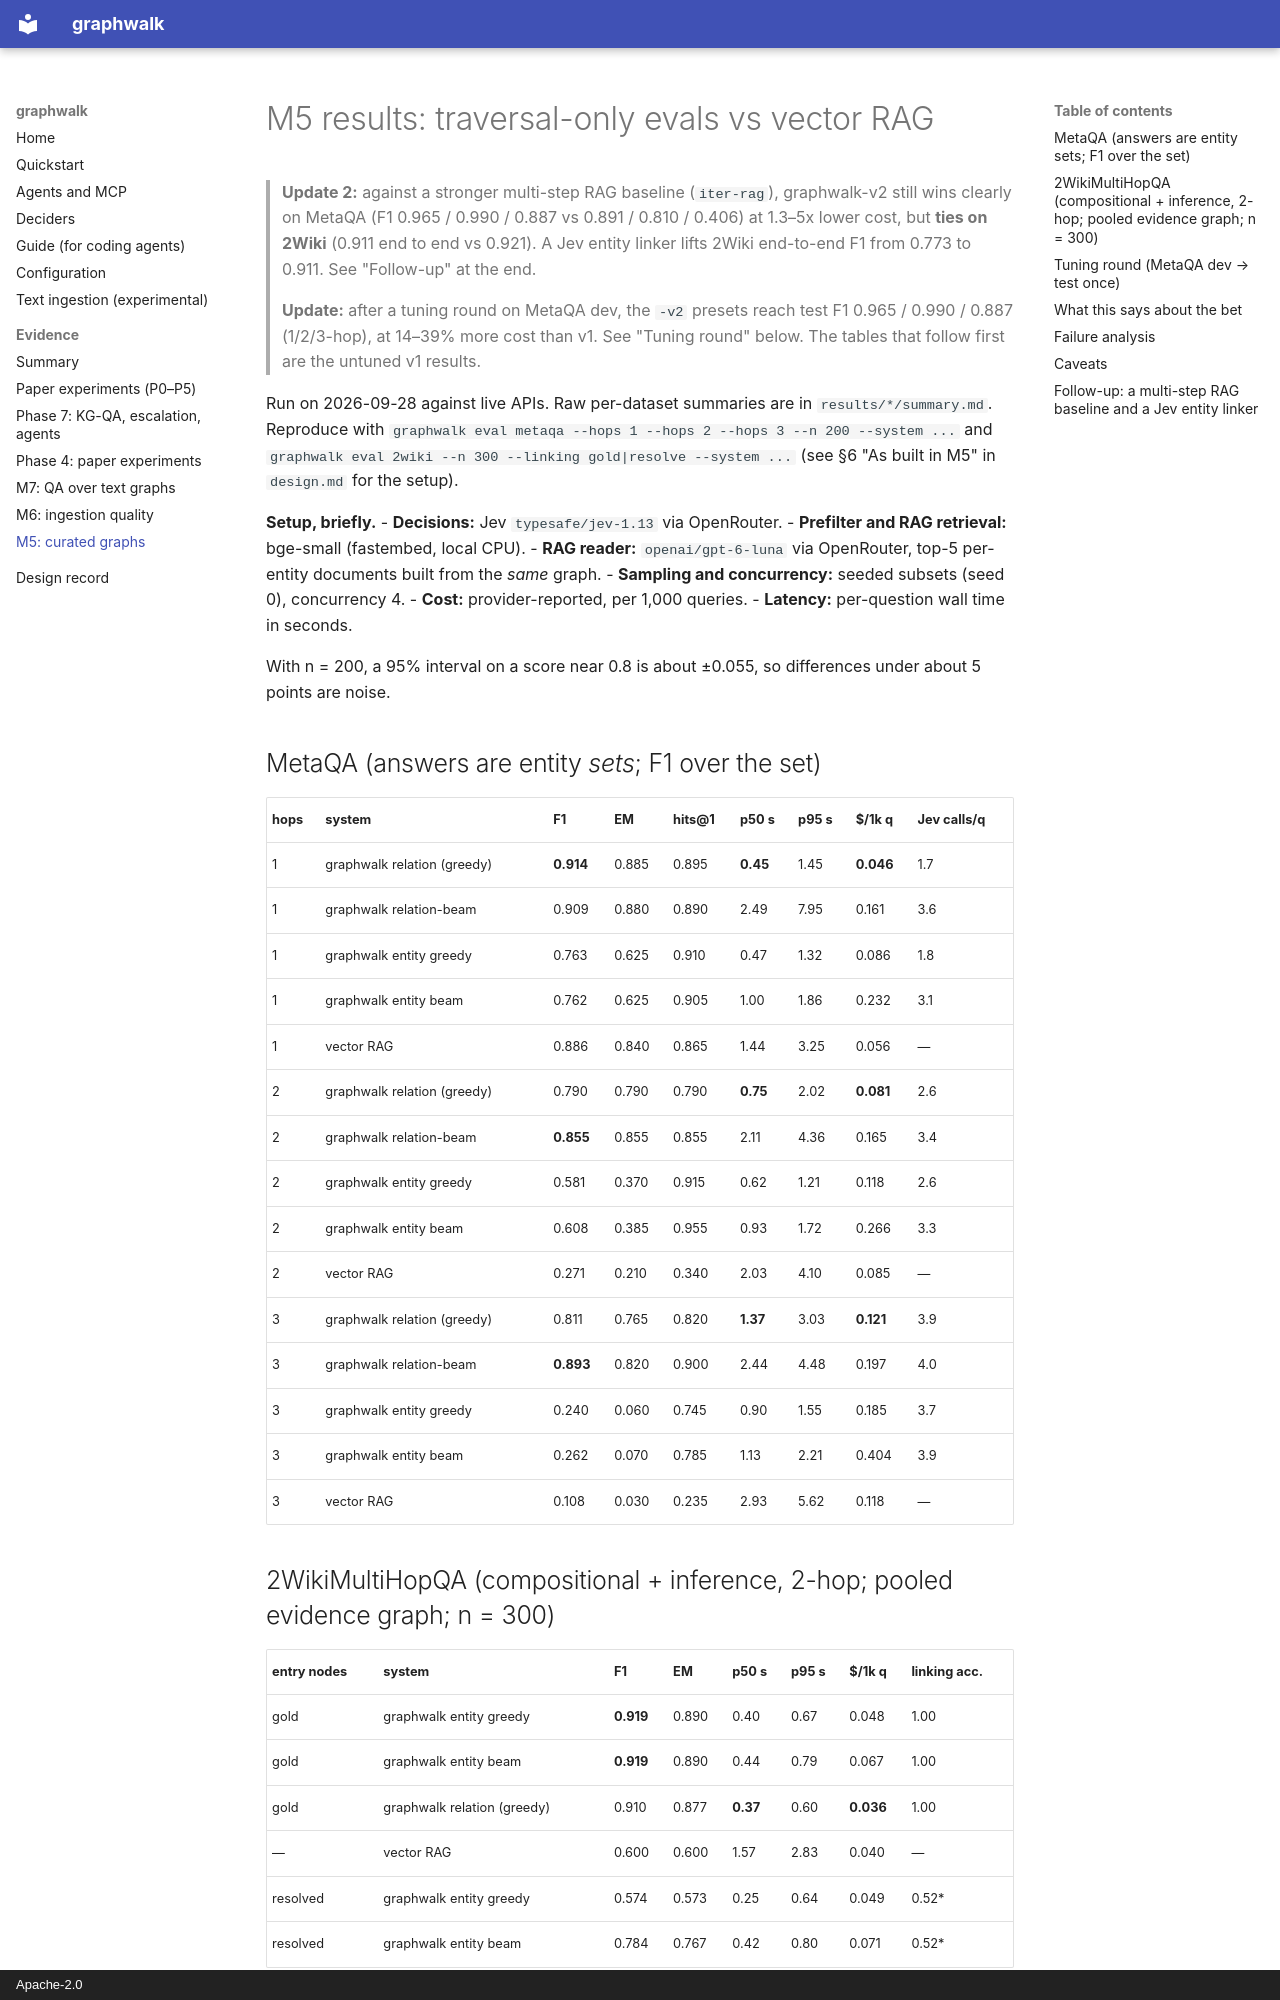

repository: manvirchakal/graphwalk · page: results-m5/index.html · generator: mkdocs · copyright: Apache-2.0

# M5 results: traversal-only evals vs vector RAG

> **Update 2:** against a stronger multi-step RAG baseline (`iter-rag`), graphwalk-v2 still
> wins clearly on MetaQA (F1 0.965 / 0.990 / 0.887 vs 0.891 / 0.810 / 0.406) at 1.3–5x lower
> cost, but **ties on 2Wiki** (0.911 end to end vs 0.921). A Jev entity linker lifts 2Wiki
> end-to-end F1 from 0.773 to 0.911. See "Follow-up" at the end.
>
> **Update:** after a tuning round on MetaQA dev, the `-v2` presets reach test F1 0.965 / 0.990 / 0.887 (1/2/3-hop), at 14–39% more cost than v1. See "Tuning round" below. The tables that follow first are the untuned v1 results.

Run on 2026-09-28 against live APIs. Raw per-dataset summaries are in `results/*/summary.md`.
Reproduce with `graphwalk eval metaqa --hops 1 --hops 2 --hops 3 --n 200 --system ...` and
`graphwalk eval 2wiki --n 300 --linking gold|resolve --system ...` (see §6 "As built in M5" in
`design.md` for the setup).

**Setup, briefly.**
- **Decisions:** Jev `typesafe/jev-1.13` via OpenRouter.
- **Prefilter and RAG retrieval:** bge-small (fastembed, local CPU).
- **RAG reader:** `openai/gpt-6-luna` via OpenRouter, top-5 per-entity documents built from
  the *same* graph.
- **Sampling and concurrency:** seeded subsets (seed 0), concurrency 4.
- **Cost:** provider-reported, per 1,000 queries.
- **Latency:** per-question wall time in seconds.

With n = 200, a 95% interval on a score near 0.8 is about ±0.055, so differences under about
5 points are noise.

## MetaQA (answers are entity *sets*; F1 over the set)

| hops | system | F1 | EM | hits@1 | p50 s | p95 s | $/1k q | Jev calls/q |
|---|---|---|---|---|---|---|---|---|
| 1 | graphwalk relation (greedy) | **0.914** | 0.885 | 0.895 | **0.45** | 1.45 | **0.046** | 1.7 |
| 1 | graphwalk relation-beam | 0.909 | 0.880 | 0.890 | 2.49 | 7.95 | 0.161 | 3.6 |
| 1 | graphwalk entity greedy | 0.763 | 0.625 | 0.910 | 0.47 | 1.32 | 0.086 | 1.8 |
| 1 | graphwalk entity beam | 0.762 | 0.625 | 0.905 | 1.00 | 1.86 | 0.232 | 3.1 |
| 1 | vector RAG | 0.886 | 0.840 | 0.865 | 1.44 | 3.25 | 0.056 | — |
| 2 | graphwalk relation (greedy) | 0.790 | 0.790 | 0.790 | **0.75** | 2.02 | **0.081** | 2.6 |
| 2 | graphwalk relation-beam | **0.855** | 0.855 | 0.855 | 2.11 | 4.36 | 0.165 | 3.4 |
| 2 | graphwalk entity greedy | 0.581 | 0.370 | 0.915 | 0.62 | 1.21 | 0.118 | 2.6 |
| 2 | graphwalk entity beam | 0.608 | 0.385 | 0.955 | 0.93 | 1.72 | 0.266 | 3.3 |
| 2 | vector RAG | 0.271 | 0.210 | 0.340 | 2.03 | 4.10 | 0.085 | — |
| 3 | graphwalk relation (greedy) | 0.811 | 0.765 | 0.820 | **1.37** | 3.03 | **0.121** | 3.9 |
| 3 | graphwalk relation-beam | **0.893** | 0.820 | 0.900 | 2.44 | 4.48 | 0.197 | 4.0 |
| 3 | graphwalk entity greedy | 0.240 | 0.060 | 0.745 | 0.90 | 1.55 | 0.185 | 3.7 |
| 3 | graphwalk entity beam | 0.262 | 0.070 | 0.785 | 1.13 | 2.21 | 0.404 | 3.9 |
| 3 | vector RAG | 0.108 | 0.030 | 0.235 | 2.93 | 5.62 | 0.118 | — |

## 2WikiMultiHopQA (compositional + inference, 2-hop; pooled evidence graph; n = 300)

| entry nodes | system | F1 | EM | p50 s | p95 s | $/1k q | linking acc. |
|---|---|---|---|---|---|---|---|
| gold | graphwalk entity greedy | **0.919** | 0.890 | 0.40 | 0.67 | 0.048 | 1.00 |
| gold | graphwalk entity beam | **0.919** | 0.890 | 0.44 | 0.79 | 0.067 | 1.00 |
| gold | graphwalk relation (greedy) | 0.910 | 0.877 | **0.37** | 0.60 | **0.036** | 1.00 |
| — | vector RAG | 0.600 | 0.600 | 1.57 | 2.83 | 0.040 | — |
| resolved | graphwalk entity greedy | 0.574 | 0.573 | 0.25 | 0.64 | 0.049 | 0.52\* |
| resolved | graphwalk entity beam | 0.784 | 0.767 | 0.42 | 0.80 | 0.071 | 0.52\* |

\* Originally reported as 0.55: the metric skipped the 16 questions where no entry node
was found. Fixed later; these runs' raw records were lost, so the value is recomputed as
0.553 × 284 / 300. See "Entity linking" below for the improved linker.
